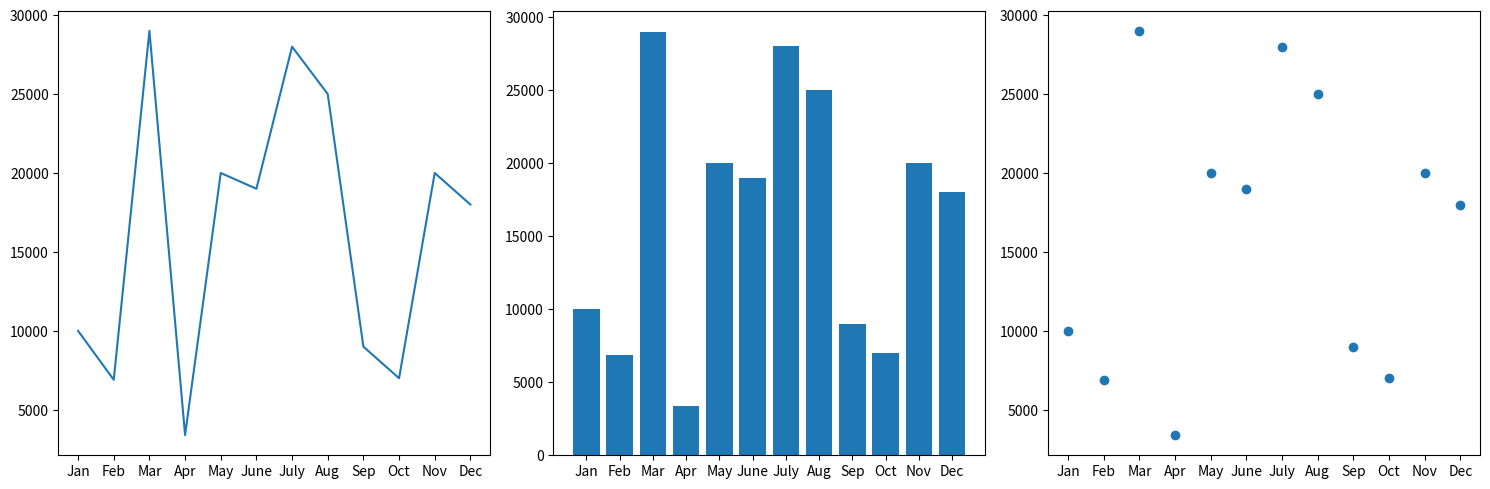

Reproduce this figure in Python.
import pandas as pd
import matplotlib.pyplot as plt
data = {'Month': ['Jan', 'Feb', 'Mar', 'Apr', 'May', 'June', 'July', 'Aug', 'Sep', 'Oct', 'Nov', 'Dec'],'Sales_Values': [10000, 6900, 29000, 3400, 20000, 19000, 28000, 25000, 9000, 7000, 20000, 18000]}
dataframe_data = pd.DataFrame(data)
print(dataframe_data)
plt.figure(figsize=(15, 5))
plt.subplot(1, 3, 1)
plt.plot(dataframe_data['Month'], dataframe_data['Sales_Values'])
plt.subplot(1, 3, 2)
plt.bar(dataframe_data['Month'], dataframe_data['Sales_Values'])
plt.subplot(1, 3, 3)
plt.scatter(dataframe_data['Month'], dataframe_data['Sales_Values'])
plt.tight_layout()
plt.show()
